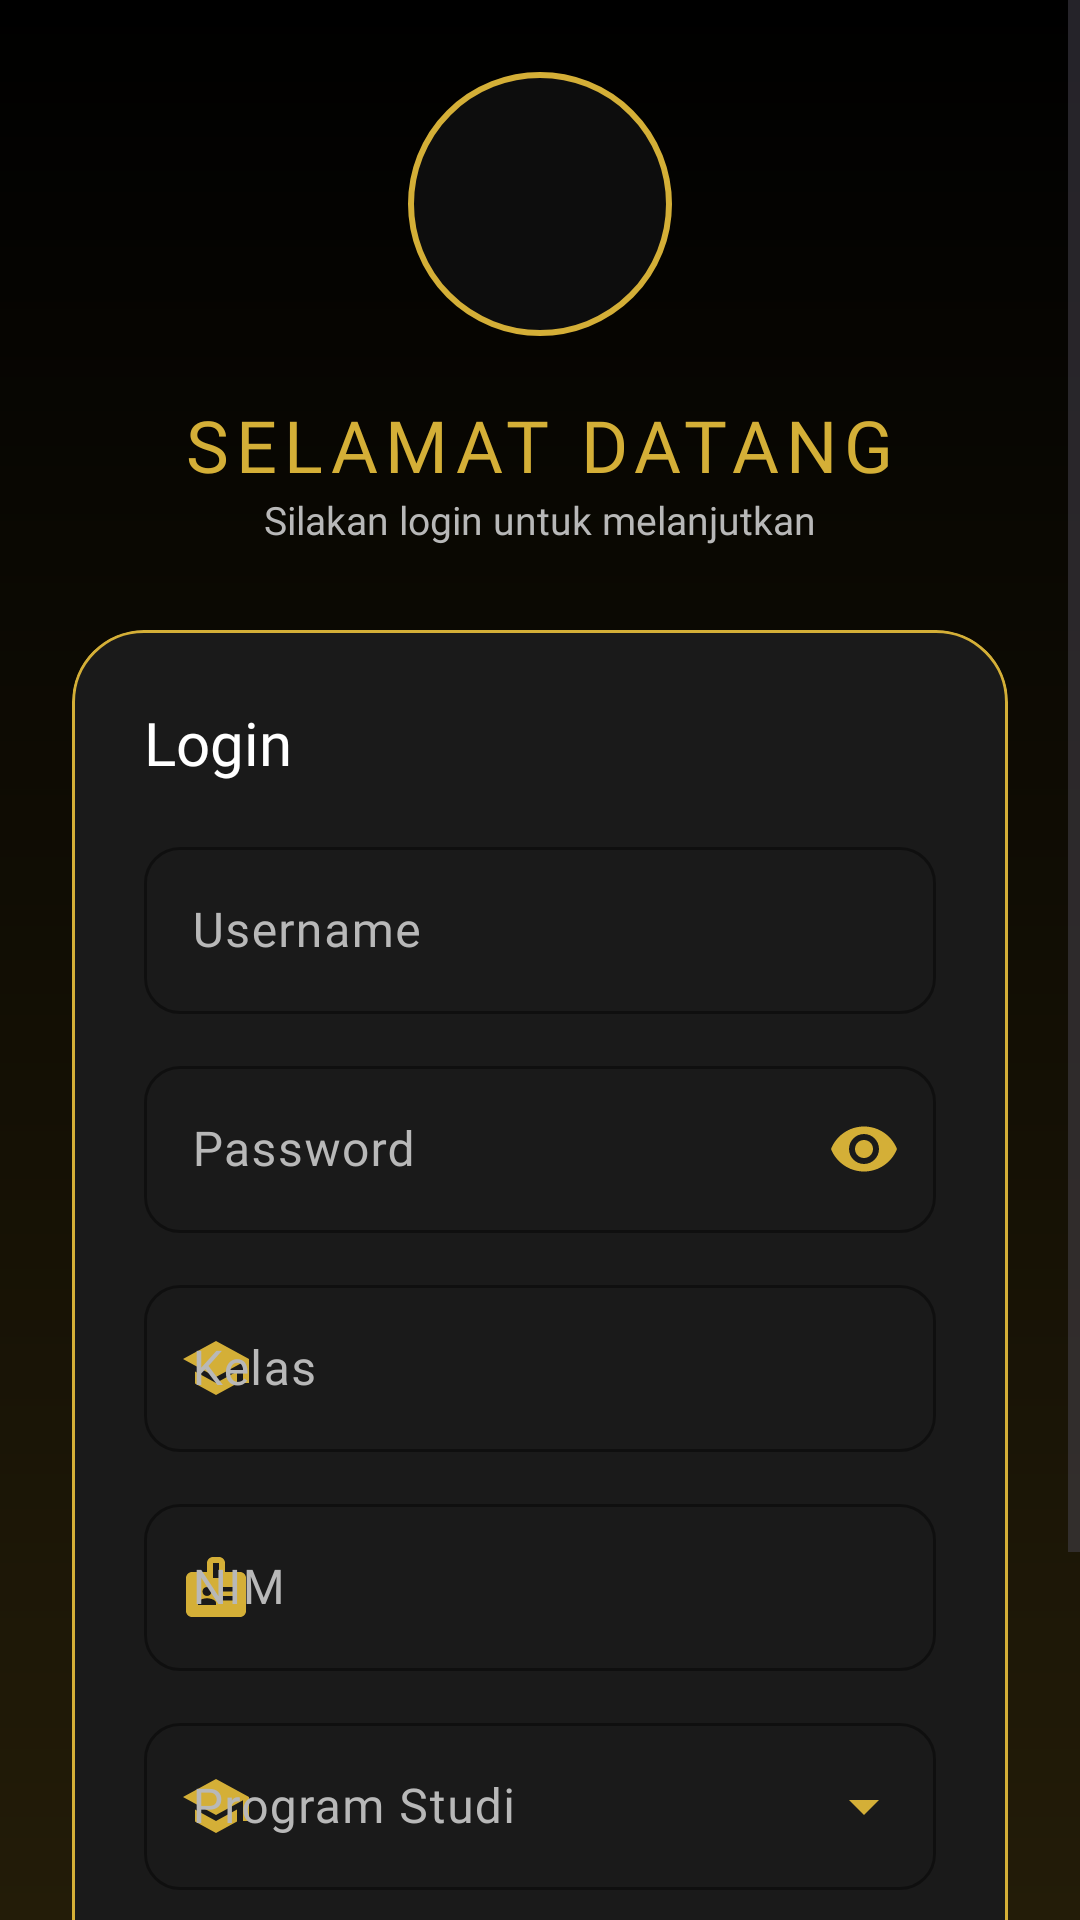

This screen was rendered from an Android layout file. Write that file and the resources it references.
<!-- AndroidManifest.xml: application theme Theme.Fadly_3tib -->
<!-- res/layout/activity_login.xml -->
<?xml version="1.0" encoding="utf-8"?>
<ScrollView xmlns:android="http://schemas.android.com/apk/res/android"
    xmlns:app="http://schemas.android.com/apk/res-auto"
    xmlns:tools="http://schemas.android.com/tools"
    android:id="@+id/main"
    android:layout_width="match_parent"
    android:layout_height="match_parent"
    android:background="@drawable/bg_gradient"
    android:fillViewport="true"
    tools:context=".LoginActivity">

    <LinearLayout
        android:layout_width="match_parent"
        android:layout_height="wrap_content"
        android:gravity="center"
        android:orientation="vertical"
        android:padding="24dp">

        <ImageView
            android:layout_width="88dp"
            android:layout_height="88dp"
            android:background="@drawable/bg_circle"
            android:contentDescription="Logo"
            android:padding="24dp"
            android:src="@drawable/ic_lock"
            app:tint="@color/gold" />

        <TextView
            android:layout_width="wrap_content"
            android:layout_height="wrap_content"
            android:layout_marginTop="20dp"
            android:fontFamily="@font/poppins_bold"
            android:letterSpacing="0.1"
            android:text="SELAMAT DATANG"
            android:textColor="@color/gold"
            android:textSize="24sp" />

        <TextView
            android:layout_width="wrap_content"
            android:layout_height="wrap_content"
            android:layout_marginBottom="28dp"
            android:fontFamily="@font/poppins_regular"
            android:text="Silakan login untuk melanjutkan"
            android:textColor="@color/text_soft"
            android:textSize="13sp" />

        <com.google.android.material.card.MaterialCardView
            android:layout_width="match_parent"
            android:layout_height="wrap_content"
            app:cardBackgroundColor="@color/black_card"
            app:cardCornerRadius="24dp"
            app:cardElevation="0dp"
            app:strokeColor="@color/gold"
            app:strokeWidth="1dp">

            <LinearLayout
                android:layout_width="match_parent"
                android:layout_height="wrap_content"
                android:orientation="vertical"
                android:padding="24dp">

                <TextView
                    android:layout_width="wrap_content"
                    android:layout_height="wrap_content"
                    android:layout_marginBottom="16dp"
                    android:fontFamily="@font/poppins_bold"
                    android:text="Login"
                    android:textColor="@android:color/white"
                    android:textSize="20sp" />

                <com.google.android.material.textfield.TextInputLayout
                    style="@style/GoldInput"
                    android:layout_width="match_parent"
                    android:layout_height="wrap_content"
                    android:hint="Username"
                    app:startIconDrawable="@drawable/ic_person">

                    <com.google.android.material.textfield.TextInputEditText
                        android:id="@+id/etUsername"
                        style="@style/GoldEditText"
                        android:layout_width="match_parent"
                        android:layout_height="wrap_content"
                        android:inputType="text" />
                </com.google.android.material.textfield.TextInputLayout>

                <com.google.android.material.textfield.TextInputLayout
                    style="@style/GoldInput"
                    android:layout_width="match_parent"
                    android:layout_height="wrap_content"
                    android:layout_marginTop="12dp"
                    android:hint="Password"
                    app:endIconMode="password_toggle"
                    app:startIconDrawable="@drawable/ic_lock">

                    <com.google.android.material.textfield.TextInputEditText
                        android:id="@+id/etPassword"
                        style="@style/GoldEditText"
                        android:layout_width="match_parent"
                        android:layout_height="wrap_content"
                        android:inputType="textPassword" />
                </com.google.android.material.textfield.TextInputLayout>

                <com.google.android.material.textfield.TextInputLayout
                    style="@style/GoldInput"
                    android:layout_width="match_parent"
                    android:layout_height="wrap_content"
                    android:layout_marginTop="12dp"
                    android:hint="Kelas"
                    app:startIconDrawable="@drawable/ic_school">

                    <com.google.android.material.textfield.TextInputEditText
                        android:id="@+id/etKelas"
                        style="@style/GoldEditText"
                        android:layout_width="match_parent"
                        android:layout_height="wrap_content"
                        android:inputType="text" />
                </com.google.android.material.textfield.TextInputLayout>

                <com.google.android.material.textfield.TextInputLayout
                    style="@style/GoldInput"
                    android:layout_width="match_parent"
                    android:layout_height="wrap_content"
                    android:layout_marginTop="12dp"
                    android:hint="NIM"
                    app:startIconDrawable="@drawable/ic_badge">

                    <com.google.android.material.textfield.TextInputEditText
                        android:id="@+id/etNim"
                        style="@style/GoldEditText"
                        android:layout_width="match_parent"
                        android:layout_height="wrap_content"
                        android:inputType="number" />
                </com.google.android.material.textfield.TextInputLayout>

                <com.google.android.material.textfield.TextInputLayout
                    style="@style/GoldInputDropdown"
                    android:layout_width="match_parent"
                    android:layout_height="wrap_content"
                    android:layout_marginTop="12dp"
                    android:hint="Program Studi"
                    app:startIconDrawable="@drawable/ic_school">

                    <com.google.android.material.textfield.MaterialAutoCompleteTextView
                        android:id="@+id/actProdi"
                        style="@style/GoldEditText"
                        android:layout_width="match_parent"
                        android:layout_height="wrap_content"
                        android:inputType="none" />
                </com.google.android.material.textfield.TextInputLayout>

                <com.google.android.material.button.MaterialButton
                    android:id="@+id/btnLogin"
                    style="@style/GoldButton"
                    android:layout_width="match_parent"
                    android:layout_height="56dp"
                    android:layout_marginTop="24dp"
                    android:text="LOGIN" />

                <TextView
                    android:layout_width="match_parent"
                    android:layout_height="wrap_content"
                    android:layout_marginTop="16dp"
                    android:fontFamily="@font/poppins_regular"
                    android:gravity="center"
                    android:text="Lupa password?"
                    android:textColor="@color/gold_light"
                    android:textSize="13sp" />
            </LinearLayout>
        </com.google.android.material.card.MaterialCardView>
    </LinearLayout>
</ScrollView>
<!-- resources referenced by this layout -->
<resources>
  <color name="black_card">#1A1A1A</color>
  <color name="gold">#D4AF37</color>
  <color name="gold_light">#F1D27A</color>
  <color name="text_soft">#B8B8B8</color>
  <!-- drawable bg_circle (drawable) -->
  <?xml version="1.0" encoding="utf-8"?>
  <shape xmlns:android="http://schemas.android.com/apk/res/android"
      android:shape="oval">
      <solid android:color="#0D0D0D" />
      <stroke android:width="2dp" android:color="#D4AF37" />
  </shape>
  <!-- drawable bg_gradient (drawable) -->
  <?xml version="1.0" encoding="utf-8"?>
  <shape xmlns:android="http://schemas.android.com/apk/res/android">
      <gradient
          android:angle="270"
          android:startColor="#000000"
          android:endColor="#231C08" />
  </shape>
  <!-- drawable ic_badge (drawable) -->
  <?xml version="1.0" encoding="utf-8"?>
  <vector xmlns:android="http://schemas.android.com/apk/res/android"
      android:width="24dp"
      android:height="24dp"
      android:viewportWidth="24"
      android:viewportHeight="24">
      <path
          android:fillColor="#FFFFFF"
          android:pathData="M20,7h-5V4c0,-1.1 -0.9,-2 -2,-2h-2c-1.1,0 -2,0.9 -2,2v3H4c-1.1,0 -2,0.9 -2,2v11c0,1.1 0.9,2 2,2h16c1.1,0 2,-0.9 2,-2V9c0,-1.1 -0.9,-2 -2,-2zM9,12c0.83,0 1.5,0.67 1.5,1.5S9.83,15 9,15s-1.5,-0.67 -1.5,-1.5S8.17,12 9,12zM12,18H6v-0.75c0,-1 2,-1.5 3,-1.5s3,0.5 3,1.5V18zM13,9h-2V4h2v5zM18,16.5h-4V15h4v1.5zM18,13.5h-4V12h4v1.5z" />
  </vector>
  <!-- drawable ic_school (drawable) -->
  <?xml version="1.0" encoding="utf-8"?>
  <vector xmlns:android="http://schemas.android.com/apk/res/android"
      android:width="24dp"
      android:height="24dp"
      android:viewportWidth="24"
      android:viewportHeight="24">
      <path
          android:fillColor="#FFFFFF"
          android:pathData="M5,13.18v4L12,21l7,-3.82v-4L12,17l-7,-3.82zM12,3L1,9l11,6 9,-4.91V17h2V9L12,3z" />
  </vector>
  <style name="GoldButton" parent="Widget.Material3.Button">
          <item name="backgroundTint">@color/gold</item>
          <item name="android:textColor">@color/black_bg</item>
          <item name="android:fontFamily">@font/poppins_bold</item>
          <item name="cornerRadius">14dp</item>
      </style>
  <style name="GoldEditText">
          <item name="android:textColor">@android:color/white</item>
          <item name="android:fontFamily">@font/poppins_regular</item>
      </style>
  <style name="GoldInput" parent="Widget.Material3.TextInputLayout.OutlinedBox">
          <item name="boxStrokeColor">@color/gold</item>
          <item name="hintTextColor">@color/gold</item>
          <item name="android:textColorHint">@color/text_soft</item>
          <item name="startIconTint">@color/gold</item>
          <item name="endIconTint">@color/gold</item>
          <item name="boxCornerRadiusTopStart">12dp</item>
          <item name="boxCornerRadiusTopEnd">12dp</item>
          <item name="boxCornerRadiusBottomStart">12dp</item>
          <item name="boxCornerRadiusBottomEnd">12dp</item>
      </style>
  <style name="GoldInputDropdown" parent="Widget.Material3.TextInputLayout.OutlinedBox.ExposedDropdownMenu">
          <item name="boxStrokeColor">@color/gold</item>
          <item name="hintTextColor">@color/gold</item>
          <item name="android:textColorHint">@color/text_soft</item>
          <item name="startIconTint">@color/gold</item>
          <item name="endIconTint">@color/gold</item>
          <item name="boxCornerRadiusTopStart">12dp</item>
          <item name="boxCornerRadiusTopEnd">12dp</item>
          <item name="boxCornerRadiusBottomStart">12dp</item>
          <item name="boxCornerRadiusBottomEnd">12dp</item>
      </style>
  <style name="Theme.Fadly_3tib" parent="Base.Theme.Fadly_3tib" />
  <color name="black_bg">#0D0D0D</color>
  <style name="Base.Theme.Fadly_3tib" parent="Theme.Material3.DayNight.NoActionBar">
          
          
      </style>
</resources>
